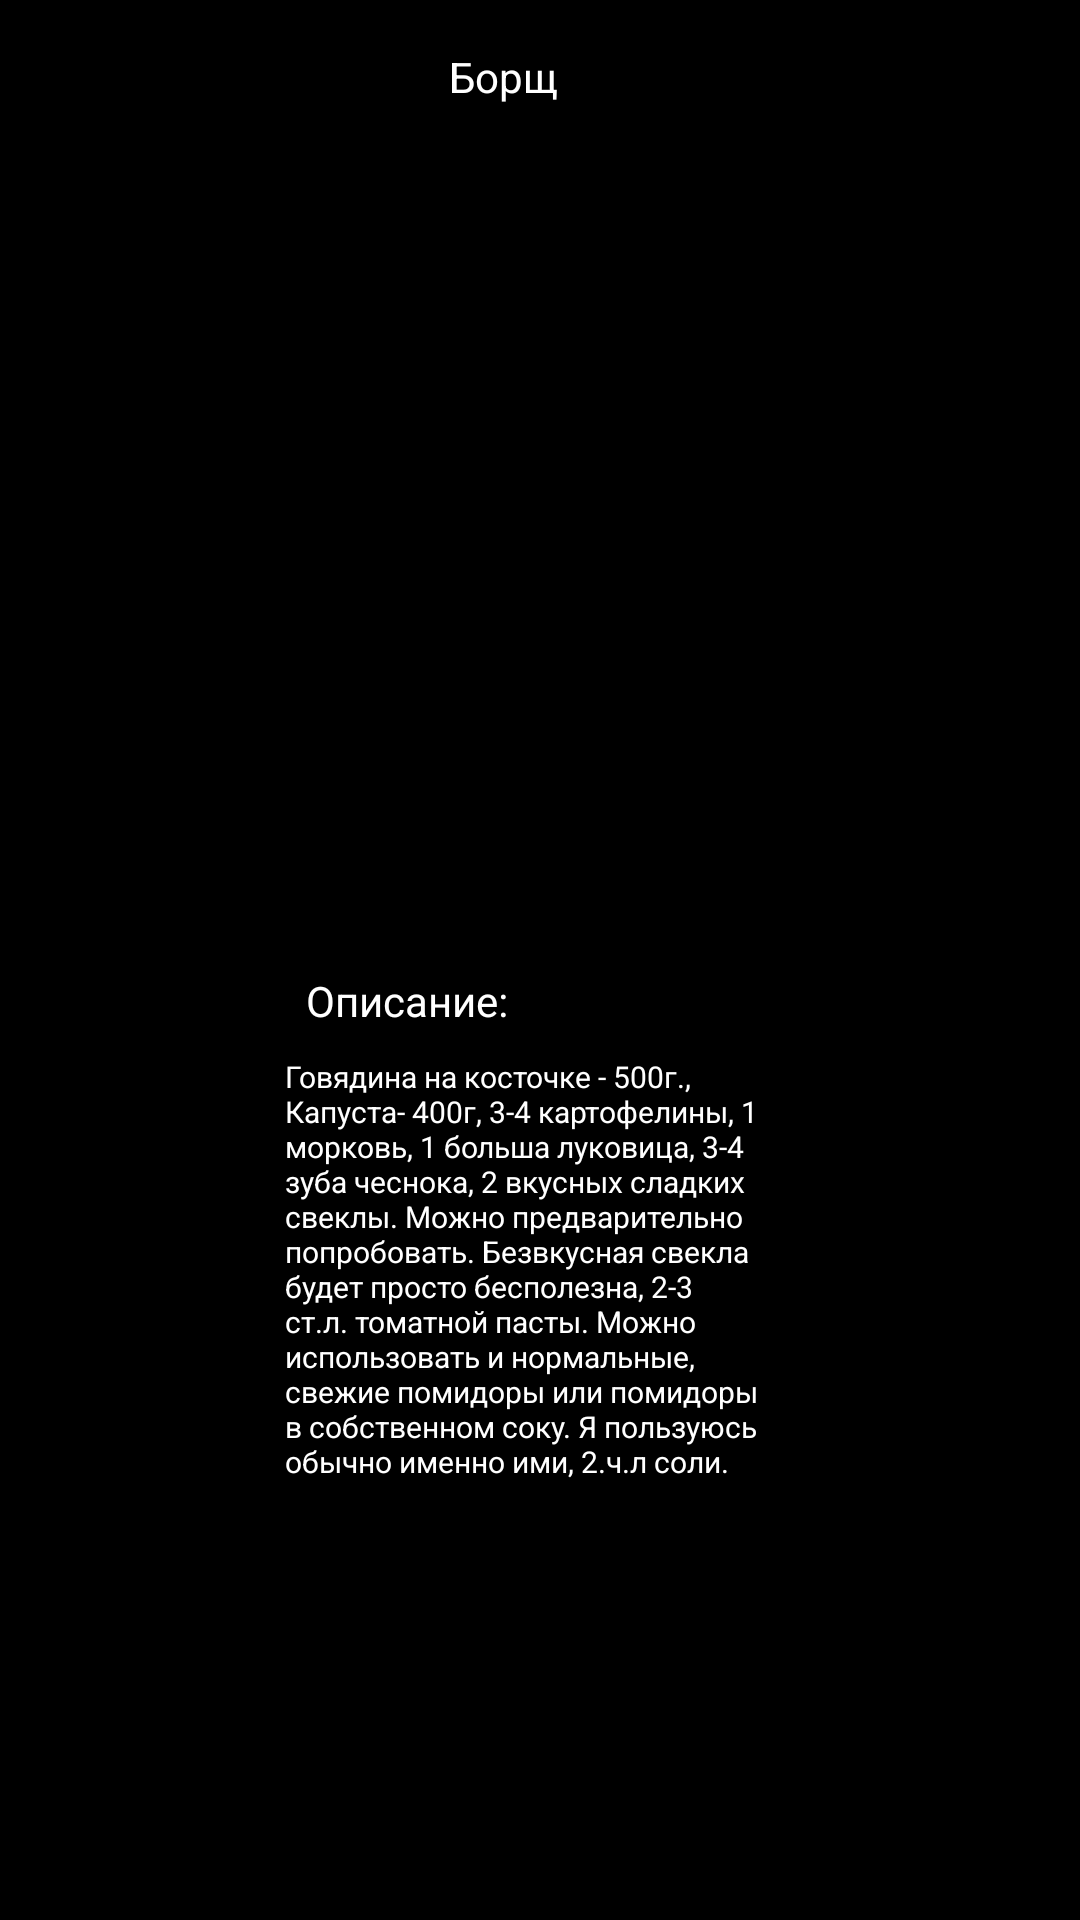

This screen was rendered from an Android layout file. Write that file and the resources it references.
<!-- AndroidManifest.xml: application theme Theme.PR14Antuh -->
<!-- res/layout/activity_main3.xml -->
<?xml version="1.0" encoding="utf-8"?>
<androidx.constraintlayout.widget.ConstraintLayout xmlns:android="http://schemas.android.com/apk/res/android"
    xmlns:app="http://schemas.android.com/apk/res-auto"
    xmlns:tools="http://schemas.android.com/tools"
    android:layout_width="match_parent"
    android:layout_height="match_parent"
    android:background="#000000"
    tools:context=".MainActivity3">

    <ScrollView
        android:layout_width="match_parent"
        android:layout_height="match_parent"
        app:layout_constraintBottom_toBottomOf="parent"
        app:layout_constraintEnd_toEndOf="parent"
        app:layout_constraintHorizontal_bias="0.0"
        app:layout_constraintStart_toStartOf="parent"
        app:layout_constraintTop_toTopOf="parent"
        app:layout_constraintVertical_bias="0.0">

        <androidx.constraintlayout.widget.ConstraintLayout
            android:layout_width="match_parent"
            android:layout_height="match_parent">

            <ImageView
                android:id="@+id/imageView7"
                android:layout_width="wrap_content"
                android:layout_height="wrap_content"
                android:layout_marginTop="10dp"
                app:layout_constraintEnd_toEndOf="parent"
                app:layout_constraintHorizontal_bias="0.354"
                app:layout_constraintStart_toStartOf="parent"
                app:layout_constraintTop_toTopOf="parent"
                app:srcCompat="@drawable/image_placeholder1" />

            <TextView
                android:id="@+id/textView7"
                android:layout_width="wrap_content"
                android:layout_height="wrap_content"
                android:layout_marginTop="16dp"
                android:text="Борщ"
                android:textColor="@color/white"
                app:layout_constraintEnd_toEndOf="parent"
                app:layout_constraintHorizontal_bias="0.113"
                app:layout_constraintStart_toEndOf="@+id/imageView7"
                app:layout_constraintTop_toTopOf="parent" />

            <ImageView
                android:id="@+id/imageView8"
                android:layout_width="280dp"
                android:layout_height="267dp"
                android:layout_marginStart="-20dp"
                android:layout_marginTop="48dp"
                android:layout_marginEnd="-20dp"
                app:layout_constraintEnd_toEndOf="parent"
                app:layout_constraintHorizontal_bias="0.497"
                app:layout_constraintStart_toStartOf="parent"
                app:layout_constraintTop_toTopOf="parent"
                app:srcCompat="@drawable/borsch" />

            <TextView
                android:id="@+id/textView8"
                android:layout_width="wrap_content"
                android:layout_height="wrap_content"
                android:layout_marginTop="324dp"
                android:text="Описание:"
                android:textColor="@color/white"
                app:layout_constraintEnd_toEndOf="parent"
                app:layout_constraintHorizontal_bias="0.348"
                app:layout_constraintStart_toStartOf="parent"
                app:layout_constraintTop_toTopOf="parent" />

            <TextView
                android:id="@+id/textView9"
                android:layout_width="167dp"
                android:layout_height="150dp"
                android:layout_marginStart="5dp"
                android:layout_marginTop="352dp"
                android:layout_marginEnd="5dp"
                android:text="Говядина на косточке - 500г., Капуста- 400г, 3-4 картофелины, 1 морковь, 1 больша луковица, 3-4 зуба чеснока, 2 вкусных сладких свеклы. Можно предварительно попробовать. Безвкусная свекла будет просто бесполезна, 2-3 ст.л. томатной пасты. Можно использовать и нормальные, свежие помидоры или помидоры в собственном соку. Я пользуюсь обычно именно ими, 2.ч.л соли."
                android:textColor="@color/white"
                android:textSize="10dp"
                app:layout_constraintEnd_toEndOf="parent"
                app:layout_constraintHorizontal_bias="0.491"
                app:layout_constraintStart_toStartOf="parent"
                app:layout_constraintTop_toTopOf="parent" />
        </androidx.constraintlayout.widget.ConstraintLayout>
    </ScrollView>
</androidx.constraintlayout.widget.ConstraintLayout>
<!-- resources referenced by this layout -->
<resources>
  <style name="Theme.PR14Antuh" parent="Theme.MaterialComponents.DayNight.DarkActionBar">
          
          <item name="colorPrimary">@color/purple_500</item>
          <item name="colorPrimaryVariant">@color/purple_700</item>
          <item name="colorOnPrimary">@color/white</item>
          
          <item name="colorSecondary">@color/teal_200</item>
          <item name="colorSecondaryVariant">@color/teal_700</item>
          <item name="colorOnSecondary">@color/black</item>
          
          <item name="android:statusBarColor" tools:targetApi="l">?attr/colorPrimaryVariant</item>
          
      </style>
  <!-- not gathered from this repository: default colours our renderer supplied (Android Studio template values) -->
  <color name="purple_500">#FF6200EE</color>
  <color name="purple_700">#FF3700B3</color>
  <color name="teal_200">#FF03DAC5</color>
  <color name="teal_700">#FF018786</color>
  <color name="black">#FF000000</color>
  <color name="white">#FFFFFFFF</color>
</resources>
